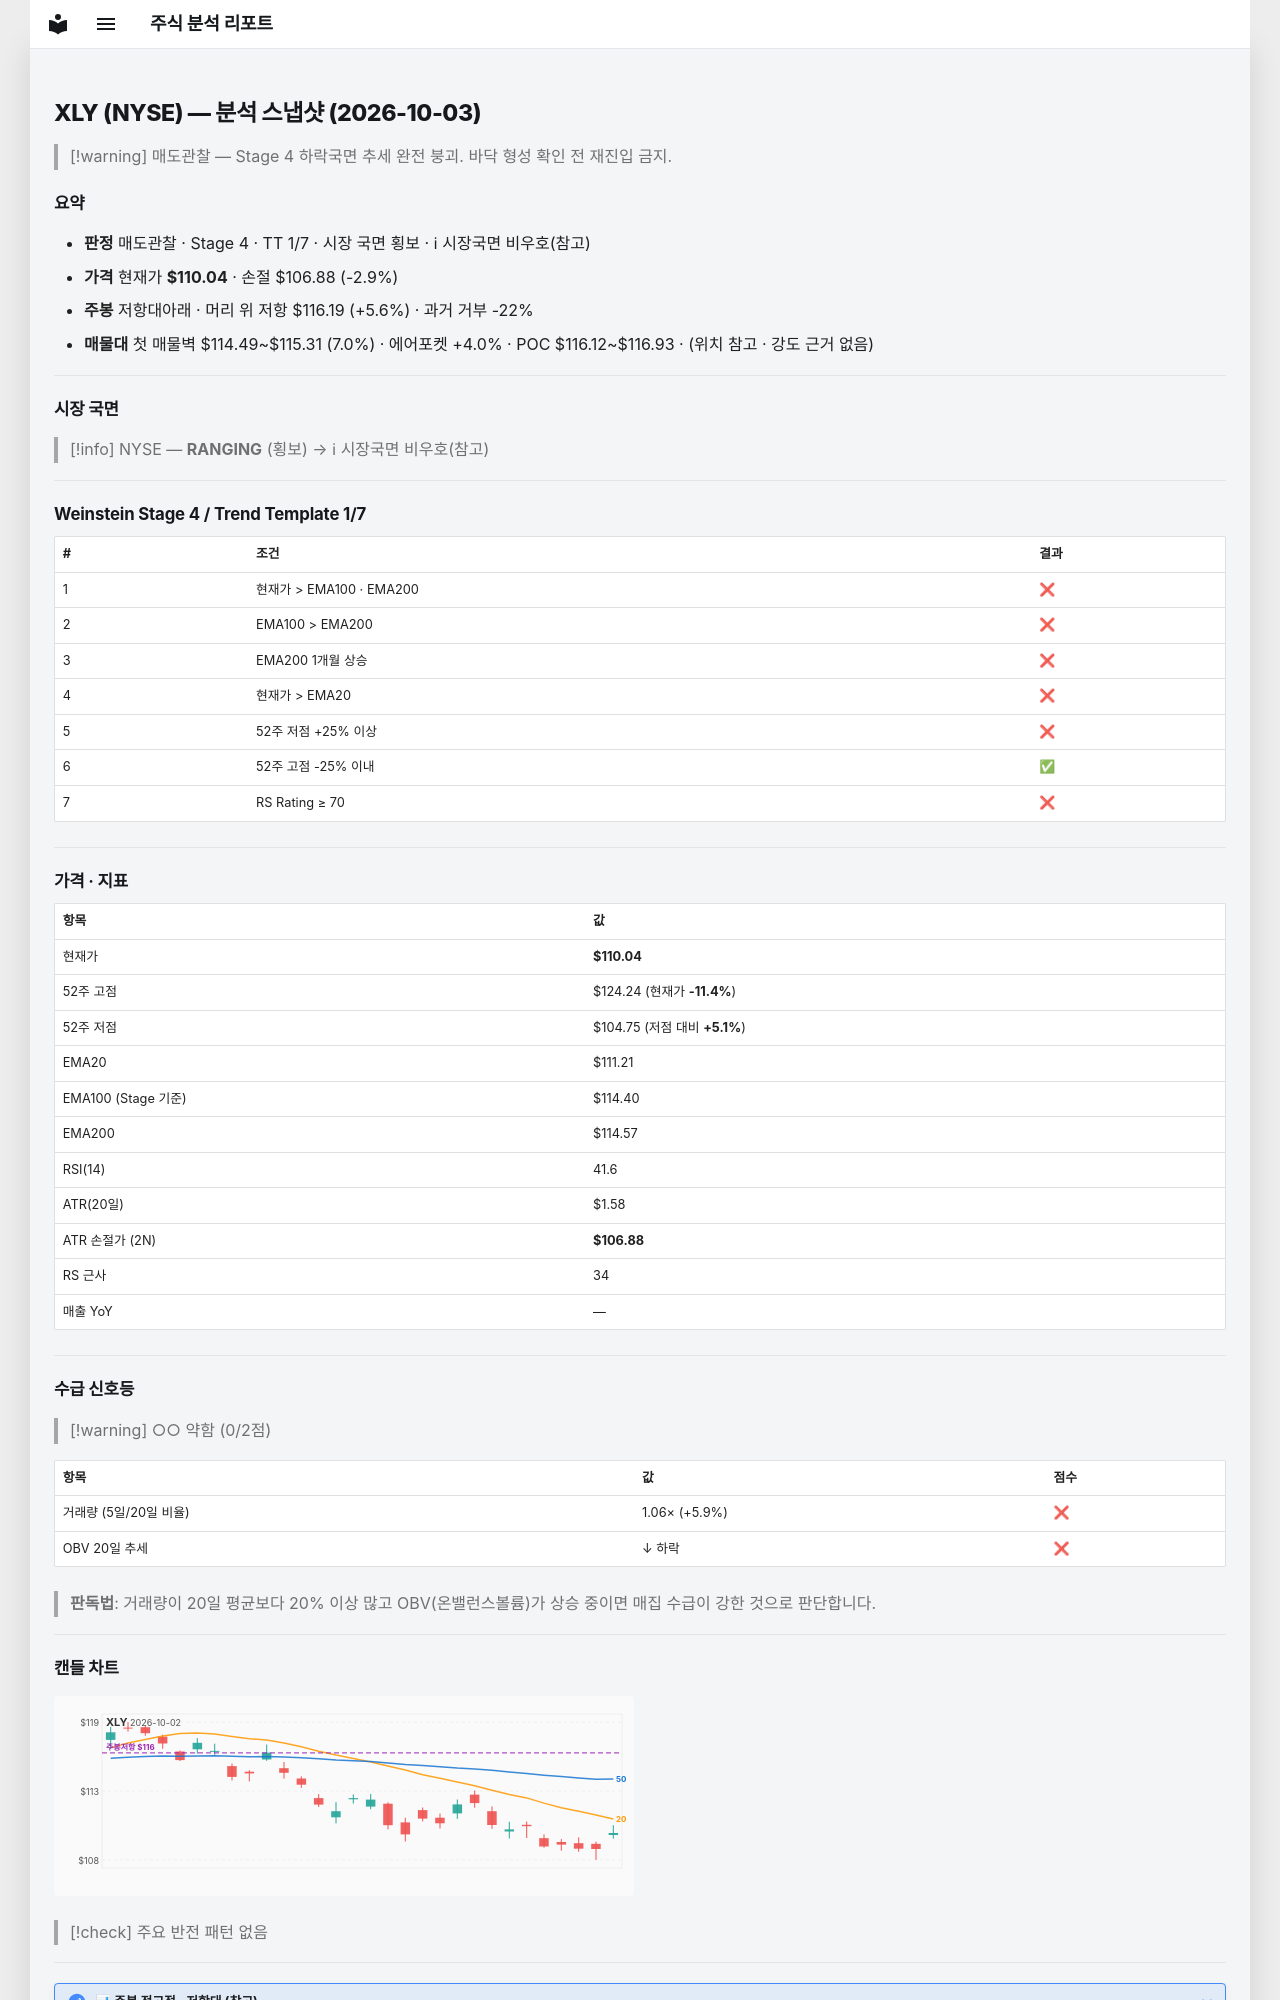

repository: soloandco/stock-reports · page: snapshots/XLY-2026-10-03/index.html · generator: mkdocs

---
type: analysis-snapshot
title: XLY 분석 스냅샷
ticker: XLY
market: NYSE
created: 2026-10-03
updated: 2026-10-03
bar-date: 2026-10-02
verdict: 매도관찰
real-rr: 1.95
sma50-gap-pct: -1.1
weekly-position: 저항대아래
weekly-overhead-price: 116.19
weekly-overhead-pct: 5.6
stage: 4
trend-template-score: 1
tt-max: 7
ma-set: ema-20-100-200
price: 110.04000091552734
stop-price: 106.87900549072444
market-regime: RANGING
supply-demand-score: 0/2
supply-demand-label: 약함
status: tracking
tags:
  - stock-agent
  - watchlist
  - XLY
  - analysis
related:
  - "[[analysis-template]]"
---

# XLY (NYSE) — 분석 스냅샷 (2026-10-03)

> [!warning] 매도관찰 — Stage 4 하락국면
> 추세 완전 붕괴. 바닥 형성 확인 전 재진입 금지.

## 요약

- **판정** 매도관찰 · Stage 4 · TT 1/7 · 시장 국면 횡보 · ℹ 시장국면 비우호(참고)
- **가격** 현재가 **$110.04** · 손절 $106.88 (-2.9%)
- **주봉** 저항대아래 · 머리 위 저항 $116.19 (+5.6%) · 과거 거부 -22%
- **매물대** 첫 매물벽 $114.49~$115.31 (7.0%) · 에어포켓 +4.0% · POC $116.12~$116.93 · (위치 참고 · 강도 근거 없음)

---

## 시장 국면

> [!info] NYSE — **RANGING** (횡보) → ℹ 시장국면 비우호(참고)

---

## Weinstein Stage 4 / Trend Template 1/7

| # | 조건 | 결과 |
|---|------|------|
| 1 | 현재가 > EMA100 · EMA200 | ❌ |
| 2 | EMA100 > EMA200 | ❌ |
| 3 | EMA200 1개월 상승 | ❌ |
| 4 | 현재가 > EMA20 | ❌ |
| 5 | 52주 저점 +25% 이상 | ❌ |
| 6 | 52주 고점 -25% 이내 | ✅ |
| 7 | RS Rating ≥ 70 | ❌ |

---

## 가격 · 지표

| 항목 | 값 |
|------|---|
| 현재가 | **$110.04** |
| 52주 고점 | $124.24 (현재가 **-11.4%**) |
| 52주 저점 | $104.75 (저점 대비 **+5.1%**) |
| EMA20 | $111.21 |
| EMA100 (Stage 기준) | $114.40 |
| EMA200 | $114.57 |
| RSI(14) | 41.6 |
| ATR(20일) | $1.58 |
| ATR 손절가 (2N) | **$106.88** |
| RS 근사 | 34 |
| 매출 YoY | — |

---
## 수급 신호등

> [!warning] ○○ 약함 (0/2점)

| 항목 | 값 | 점수 |
|------|------|------|
| 거래량 (5일/20일 비율) | 1.06× (+5.9%) | ❌ |
| OBV 20일 추세 | ↓ 하락 | ❌ |

> **판독법**: 거래량이 20일 평균보다 20% 이상 많고 OBV(온밸런스볼륨)가 상승 중이면 매집 수급이 강한 것으로 판단합니다.

---
